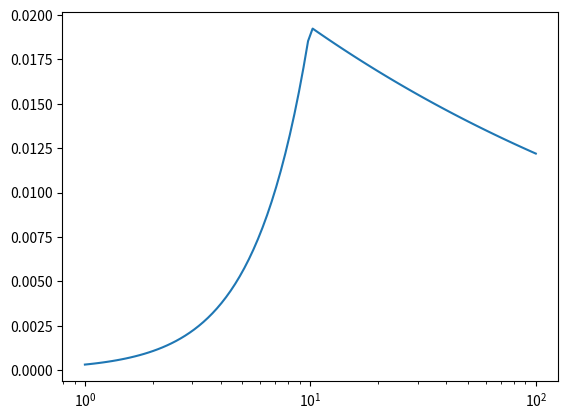
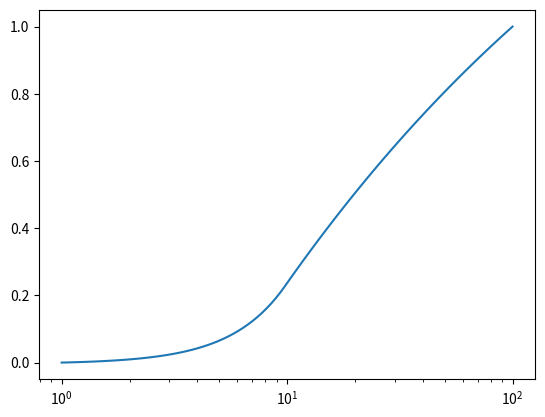
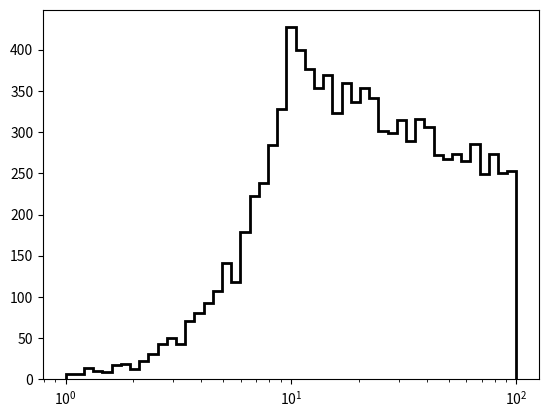

These figures' Python source, in order:
from __future__ import division
import numpy as np
import matplotlib.pyplot as plt
from numpy import random as rand
from scipy import interpolate


power1, power2, cutoff = 1.8, -0.2, 10
P_range = np.logspace(0,2,100)
pdf = []
cdf = []

for i in range(len(P_range)):

    if P_range[i] <= cutoff:
        pdf_i = P_range[i] ** power1
        pdf.append(pdf_i)
    else:
        pdf_i = (cutoff ** (power1-power2)) * (P_range[i] ** power2)
        pdf.append(pdf_i)



pdf = pdf / np.sum(pdf)
cdf = np.cumsum(pdf)

plt.figure(1)
plt.plot(P_range,pdf)
plt.xscale("log")

plt.figure(2)
plt.plot(P_range,cdf)
plt.xscale("log")

cdf, mask = np.unique(cdf, return_index=True)
P_mask = P_range[mask]

random_numbers = rand.uniform(low=min(cdf), high=max(cdf), size=10000)
f = interpolate.interp1d(cdf, P_range)
draw = f(random_numbers)


plt.figure(3)
plt.hist(draw, bins=np.logspace(0,2,50), histtype='step', color='black', linewidth=2)
plt.xscale("log")

plt.show()
